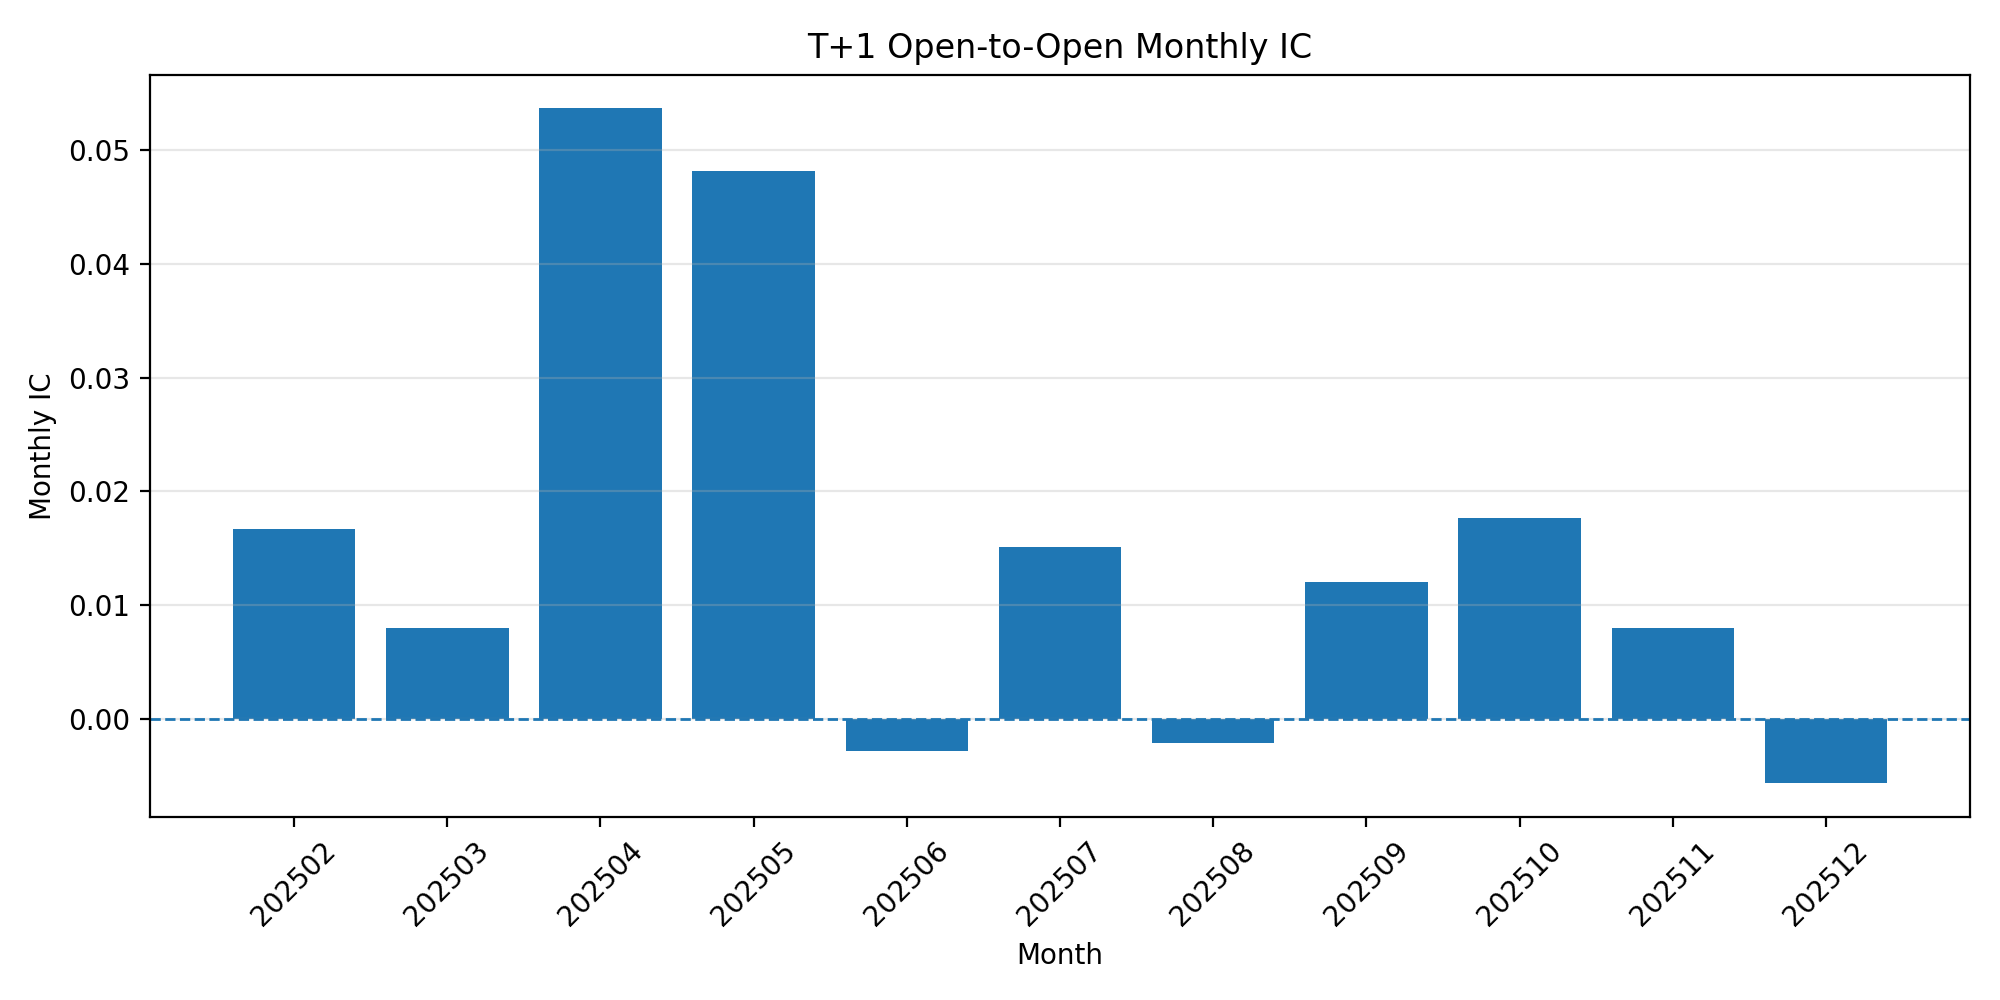

Source data for this figure (header and first rows):
month, monthly_ic, monthly_rank_ic
202502, 0.01668, 0.02077
202503, 0.00797, 0.01867
202504, 0.05365, 0.06823
202505, 0.04811, 0.07371
202506, -0.00281, 0.01346
202507, 0.01513, 0.01221
202508, -0.002124, 0.001072
202509, 0.01206, 0.01778
202510, 0.01762, 0.02467
202511, 0.007996, 0.02425
202512, -0.005667, -0.0126
